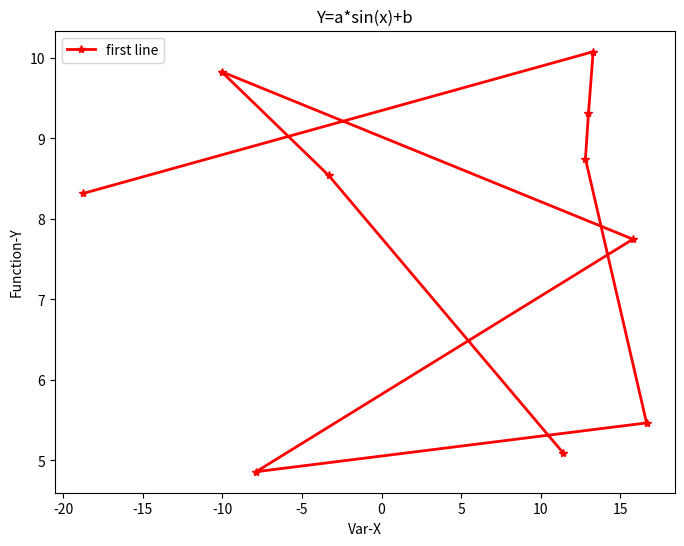

Recreate this plot in Python.
# coding:utf8

import numpy as np
# import random
# from matplotlib import pylab as pl
from matplotlib import pyplot as plt
# from xkcd import XKCDify

#画一条曲线图
plt.figure(figsize=(8,6))   #设置图形的尺寸，单位为英尺
x = np.random.randn(10)*10
y = np.pi*np.sin(x) + 8
x1 = np.arange(0,10,1)

#lines = plt.plot(x,y)
plt.plot(x,y, label = 'first line',color='red',linewidth = 2, marker = '*')
# plt.scatter(x,y, label = 'first line',color='red',linewidth = 2, marker = '*')
# plt.plot(x,y,'bo')
plt.title('Y=a*sin(x)+b')
plt.ylabel('Function-Y')
plt.xlabel('Var-X')
plt.legend()   #图形的右上角显示图形的标签，和上面的plt.plo(x,y,label='')有关
#plt.setp(lines,color = 'r',linewidth = 2.5)

plt.show()